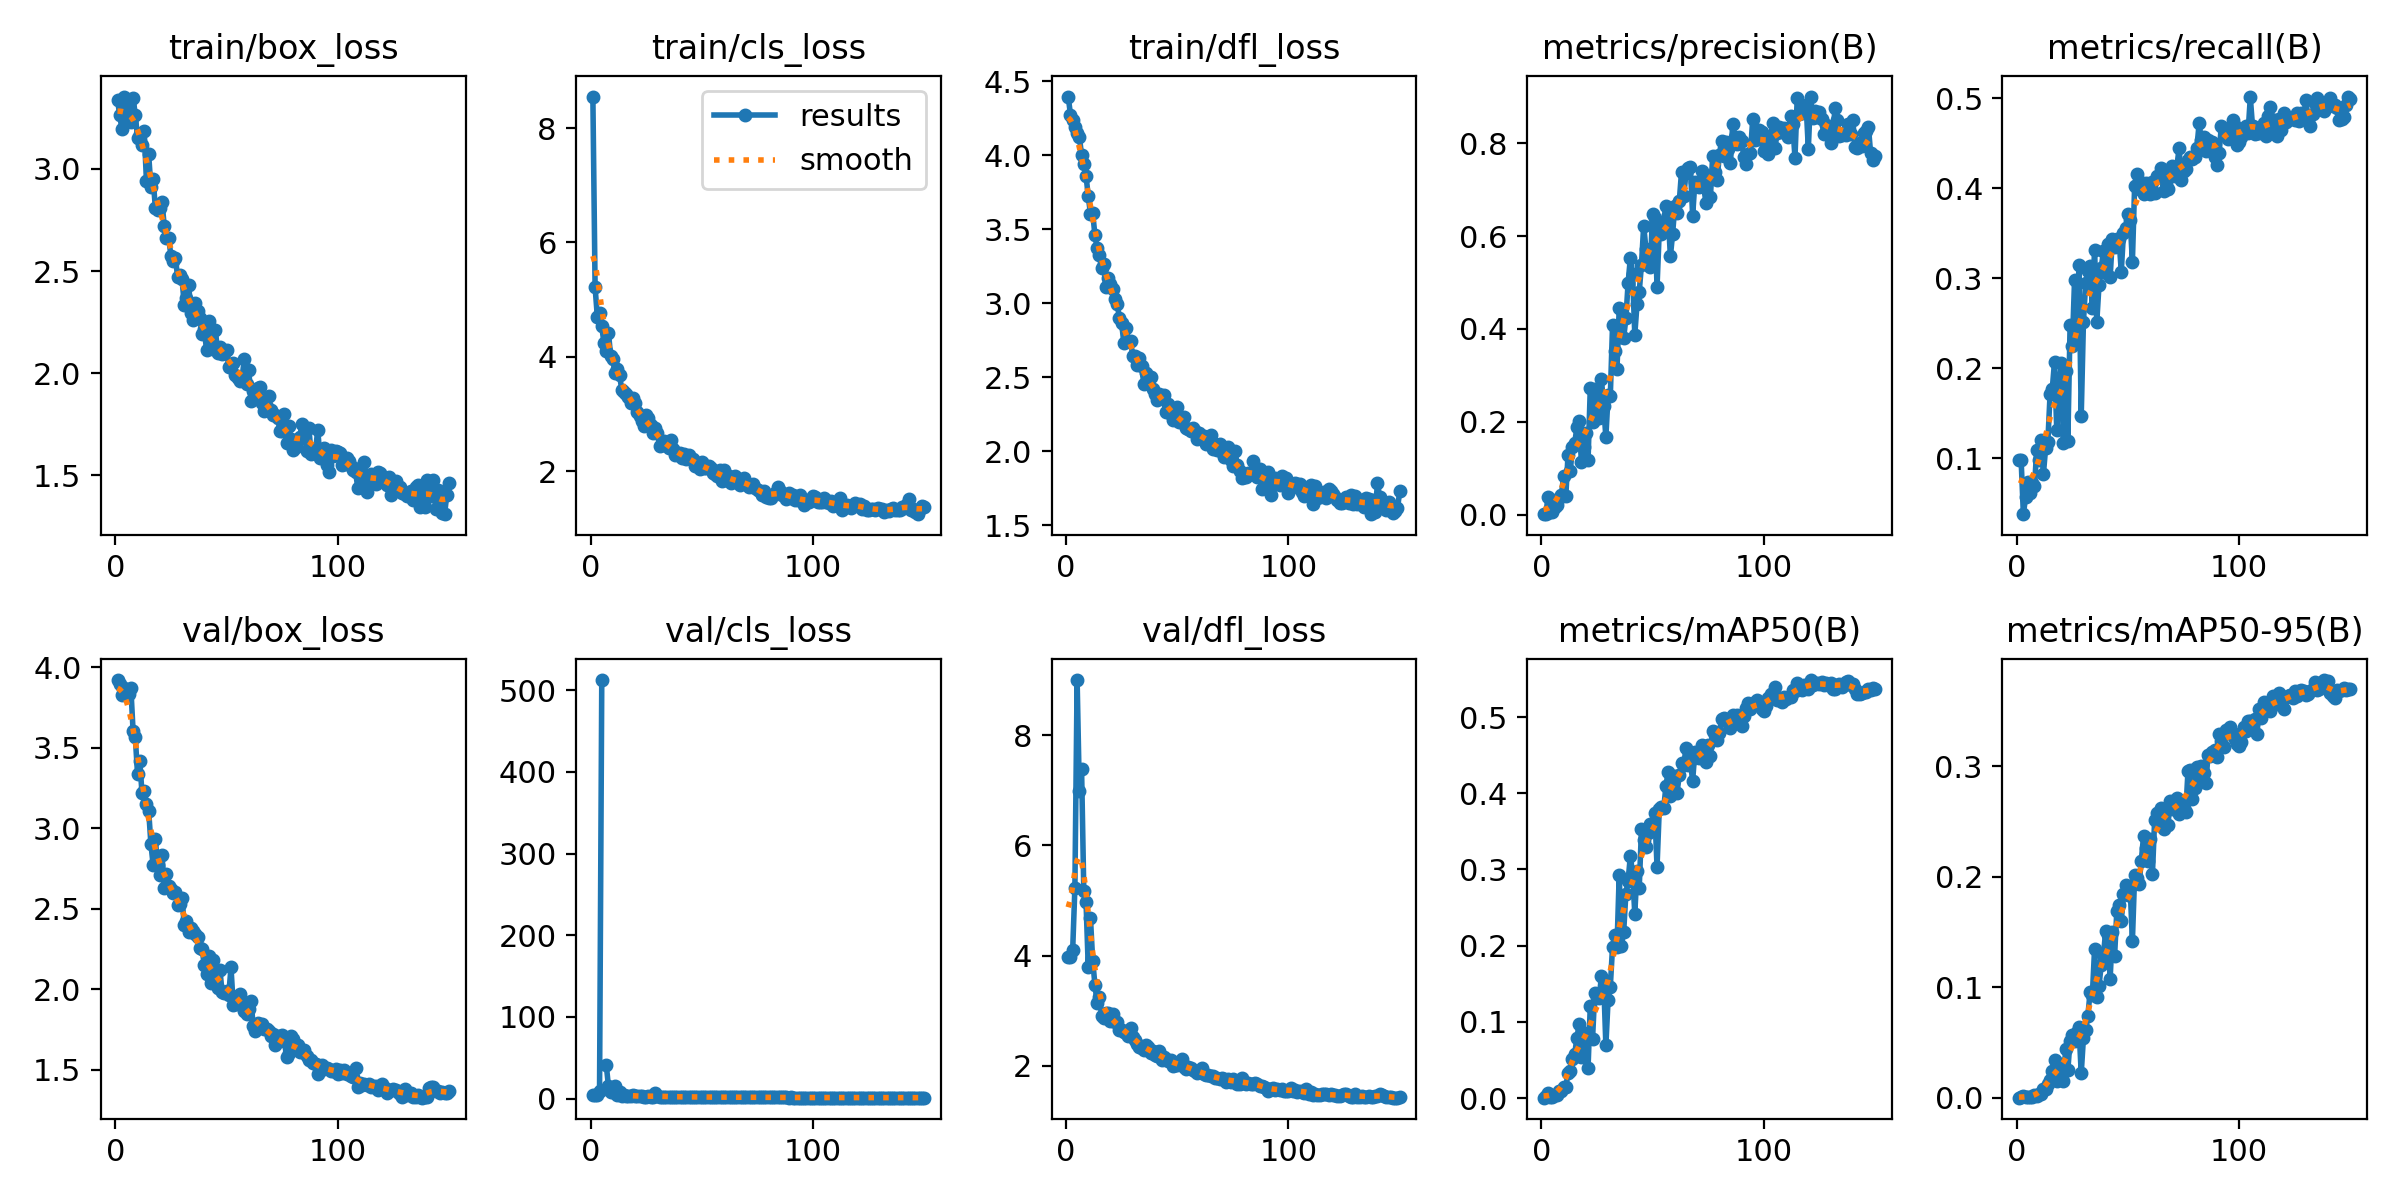

Values plotted in this chart, from the file beside it:
epoch, time, train/box_loss, train/cls_loss, train/dfl_loss, metrics/precision(B), metrics/recall(B), metrics/mAP50(B), metrics/mAP50-95(B), val/box_loss, val/cls_loss, val/dfl_loss, lr/pg0, lr/pg1, lr/pg2
1, 45.95, 3.337, 8.553, 4.396, 0.00079, 0.09744, 0.00051, 0.00017, 3.92, 4.222, 3.977, 0.00098, 0.00098, 0.08138
2, 82.64, 3.261, 5.218, 4.275, 0.00103, 0.09744, 0.00218, 0.00048, 3.898, 4.365, 3.978, 0.00198, 0.00198, 0.06238
3, 119.1, 3.193, 4.704, 4.236, 0.03708, 0.03761, 0.00637, 0.00166, 3.828, 4.558, 4.097, 0.002979, 0.002979, 0.04338
4, 155.2, 3.353, 4.77, 4.194, 0.00532, 0.05641, 0.00196, 0.00054, 3.87, 9.089, 5.234, 0.003976, 0.003976, 0.02438
5, 191, 3.251, 4.53, 4.151, 0.00594, 0.0735, 0.00174, 0.00045, 3.827, 512.6, 8.998, 0.004971, 0.004971, 0.005371
6, 227.3, 3.317, 4.236, 4.124, 0.01725, 0.06154, 0.00346, 0.00068, 3.831, inf, 6.978, 0.004986, 0.004986, 0.004986
7, 263.3, 3.23, 4.099, 4.002, 0.02163, 0.07179, 0.00406, 0.00082, 3.869, 41.74, 7.383, 0.00498, 0.00498, 0.00498
8, 299.1, 3.348, 4.423, 3.939, 0.03592, 0.06838, 0.00977, 0.0024, 3.602, 15.22, 5.179, 0.004973, 0.004973, 0.004973
9, 335.3, 3.262, 4.012, 3.862, 0.04222, 0.109, 0.00977, 0.00209, 3.563, 8.44, 4.979, 0.004965, 0.004965, 0.004965
10, 371.3, 3.152, 3.953, 3.722, 0.08265, 0.09744, 0.01452, 0.00355, 3.335, 8.627, 3.789, 0.004956, 0.004956, 0.004956
11, 407.7, 3.17, 3.715, 3.605, 0.04037, 0.1197, 0.015, 0.00354, 3.418, 15.18, 4.676, 0.004946, 0.004946, 0.004946
12, 443.6, 3.114, 3.788, 3.609, 0.1292, 0.08205, 0.03242, 0.00803, 3.218, 4.234, 3.909, 0.004935, 0.004935, 0.004935
13, 479.9, 3.186, 3.678, 3.461, 0.09368, 0.1111, 0.0354, 0.00825, 3.228, 7.567, 3.47, 0.004922, 0.004922, 0.004922
14, 516.1, 2.94, 3.42, 3.373, 0.1459, 0.1179, 0.05185, 0.0129, 3.148, 3.346, 3.137, 0.004909, 0.004909, 0.004909
15, 552, 3.07, 3.379, 3.326, 0.1544, 0.1709, 0.05836, 0.01645, 3.109, 4.733, 3.253, 0.004894, 0.004894, 0.004894
16, 588.2, 2.91, 3.343, 3.237, 0.1885, 0.1771, 0.07893, 0.02464, 2.903, 2.976, 2.903, 0.004879, 0.004879, 0.004879
17, 624.3, 2.951, 3.296, 3.264, 0.2009, 0.2068, 0.09755, 0.03413, 2.772, 3.243, 2.868, 0.004862, 0.004862, 0.004862
18, 660.1, 2.81, 3.193, 3.108, 0.1133, 0.1316, 0.054, 0.01485, 2.935, 3.097, 2.949, 0.004845, 0.004845, 0.004845
19, 696.2, 2.798, 3.285, 3.169, 0.1453, 0.1761, 0.07905, 0.02748, 2.77, 4.028, 2.95, 0.004826, 0.004826, 0.004826
20, 732, 2.806, 3.199, 3.128, 0.1748, 0.2051, 0.08528, 0.03097, 2.708, 3.389, 2.803, 0.004807, 0.004807, 0.004807
21, 768.3, 2.838, 3.038, 3.098, 0.1169, 0.1162, 0.03993, 0.01487, 2.833, 3.472, 2.93, 0.004786, 0.004786, 0.004786
22, 805, 2.72, 2.957, 3.032, 0.2729, 0.1966, 0.1214, 0.04373, 2.627, 2.671, 2.788, 0.004764, 0.004764, 0.004764
23, 840.9, 2.663, 2.871, 2.996, 0.1991, 0.1194, 0.07727, 0.02546, 2.713, 2.921, 2.793, 0.004742, 0.004742, 0.004742
24, 877.3, 2.661, 2.788, 2.902, 0.2714, 0.2479, 0.1383, 0.05183, 2.642, 2.565, 2.656, 0.004718, 0.004718, 0.004718
25, 912.9, 2.575, 2.977, 2.867, 0.2413, 0.2239, 0.1327, 0.05646, 2.622, 2.589, 2.64, 0.004694, 0.004694, 0.004694
26, 949.2, 2.547, 2.933, 2.732, 0.2077, 0.2974, 0.1312, 0.05162, 2.6, 2.827, 2.605, 0.004668, 0.004668, 0.004668
27, 985.6, 2.566, 2.805, 2.831, 0.2923, 0.2273, 0.1599, 0.05938, 2.6, 2.551, 2.593, 0.004642, 0.004642, 0.004642
28, 1022, 2.472, 2.664, 2.744, 0.2344, 0.3145, 0.1546, 0.06379, 2.523, 2.444, 2.547, 0.004615, 0.004615, 0.004615
29, 1058, 2.483, 2.76, 2.748, 0.1673, 0.1463, 0.06911, 0.02209, 2.526, 6.298, 2.683, 0.004586, 0.004586, 0.004586
30, 1094, 2.459, 2.66, 2.645, 0.2568, 0.2513, 0.1287, 0.05427, 2.565, 2.908, 2.53, 0.004557, 0.004557, 0.004557
31, 1130, 2.336, 2.433, 2.646, 0.2558, 0.294, 0.1463, 0.06142, 2.397, 2.408, 2.461, 0.004527, 0.004527, 0.004527
32, 1166, 2.366, 2.458, 2.585, 0.408, 0.3077, 0.1986, 0.07437, 2.422, 2.338, 2.388, 0.004496, 0.004496, 0.004496
33, 1202, 2.43, 2.532, 2.628, 0.3523, 0.3128, 0.2146, 0.09592, 2.354, 2.504, 2.336, 0.004465, 0.004465, 0.004465
34, 1239, 2.294, 2.465, 2.573, 0.3139, 0.2667, 0.1984, 0.09276, 2.379, 2.434, 2.324, 0.004432, 0.004432, 0.004432
35, 1275, 2.26, 2.398, 2.458, 0.4443, 0.3316, 0.2933, 0.1344, 2.359, 2.217, 2.293, 0.004399, 0.004399, 0.004399
36, 1311, 2.344, 2.538, 2.528, 0.3831, 0.2513, 0.2002, 0.0913, 2.341, 2.421, 2.374, 0.004364, 0.004364, 0.004364
37, 1347, 2.304, 2.384, 2.488, 0.3804, 0.2923, 0.2181, 0.1014, 2.324, 2.309, 2.334, 0.004329, 0.004329, 0.004329
38, 1383, 2.272, 2.279, 2.501, 0.4228, 0.3111, 0.2684, 0.1204, 2.256, 2.218, 2.238, 0.004293, 0.004293, 0.004293
39, 1419, 2.191, 2.31, 2.421, 0.4995, 0.3299, 0.2855, 0.1291, 2.249, 2.199, 2.274, 0.004257, 0.004257, 0.004257
40, 1455, 2.214, 2.312, 2.384, 0.5525, 0.306, 0.3175, 0.151, 2.149, 2.057, 2.196, 0.004219, 0.004219, 0.004219
41, 1492, 2.114, 2.237, 2.347, 0.5181, 0.3381, 0.2954, 0.1473, 2.094, 1.986, 2.176, 0.004181, 0.004181, 0.004181
42, 1528, 2.257, 2.305, 2.39, 0.3877, 0.3009, 0.2421, 0.1076, 2.207, 2.578, 2.271, 0.004142, 0.004142, 0.004142
43, 1564, 2.129, 2.204, 2.369, 0.4535, 0.3436, 0.2979, 0.1496, 2.039, 2.22, 2.106, 0.004103, 0.004103, 0.004103
44, 1600, 2.118, 2.275, 2.384, 0.4804, 0.335, 0.2762, 0.1282, 2.179, 2.042, 2.157, 0.004062, 0.004062, 0.004062
45, 1636, 2.212, 2.208, 2.267, 0.5385, 0.3436, 0.3531, 0.1686, 2.093, 2.05, 2.122, 0.004021, 0.004021, 0.004021
46, 1672, 2.1, 2.217, 2.321, 0.6228, 0.3436, 0.3385, 0.1748, 2.004, 1.951, 2.094, 0.00398, 0.00398, 0.00398
47, 1709, 2.131, 2.093, 2.252, 0.5728, 0.3071, 0.3298, 0.1599, 2.121, 2.007, 2.11, 0.003938, 0.003938, 0.003938
48, 1745, 2.096, 2.112, 2.209, 0.5419, 0.3504, 0.3478, 0.1842, 1.982, 1.823, 2.003, 0.003895, 0.003895, 0.003895
49, 1781, 2.101, 2.03, 2.218, 0.5345, 0.3556, 0.3597, 0.1926, 1.974, 1.812, 2.007, 0.003851, 0.003851, 0.003851
50, 1816, 2.116, 2.158, 2.298, 0.6488, 0.3709, 0.3557, 0.1832, 1.986, 1.857, 2.01, 0.003807, 0.003807, 0.003807
51, 1852, 2.032, 2.048, 2.199, 0.639, 0.3641, 0.374, 0.1903, 1.964, 1.824, 2.028, 0.003762, 0.003762, 0.003762
52, 1889, 2.038, 2.055, 2.212, 0.4908, 0.318, 0.3034, 0.1415, 2.135, 2.041, 2.125, 0.003717, 0.003717, 0.003717
53, 1925, 2.049, 2.085, 2.23, 0.6114, 0.4017, 0.3788, 0.201, 1.903, 1.803, 1.973, 0.003672, 0.003672, 0.003672
54, 1961, 1.99, 2.052, 2.156, 0.605, 0.4154, 0.3814, 0.1984, 1.91, 1.918, 1.936, 0.003625, 0.003625, 0.003625
55, 1997, 1.976, 1.972, 2.154, 0.6252, 0.4077, 0.3801, 0.1933, 1.954, 1.951, 1.98, 0.003579, 0.003579, 0.003579
56, 2033, 1.964, 1.949, 2.136, 0.666, 0.3983, 0.4098, 0.2142, 1.967, 1.731, 1.953, 0.003532, 0.003532, 0.003532
57, 2070, 1.982, 1.914, 2.155, 0.6455, 0.3932, 0.4285, 0.2363, 1.893, 1.709, 1.929, 0.003484, 0.003484, 0.003484
58, 2105, 2.068, 2.024, 2.137, 0.5564, 0.4052, 0.3964, 0.2262, 1.864, 2.123, 1.902, 0.003436, 0.003436, 0.003436
59, 2142, 1.948, 1.819, 2.085, 0.6051, 0.4017, 0.3999, 0.2141, 1.844, 1.785, 1.861, 0.003388, 0.003388, 0.003388
60, 2178, 2.017, 2.011, 2.125, 0.6653, 0.3932, 0.4226, 0.2338, 1.879, 1.679, 1.893, 0.003339, 0.003339, 0.003339
... 90 more rows
